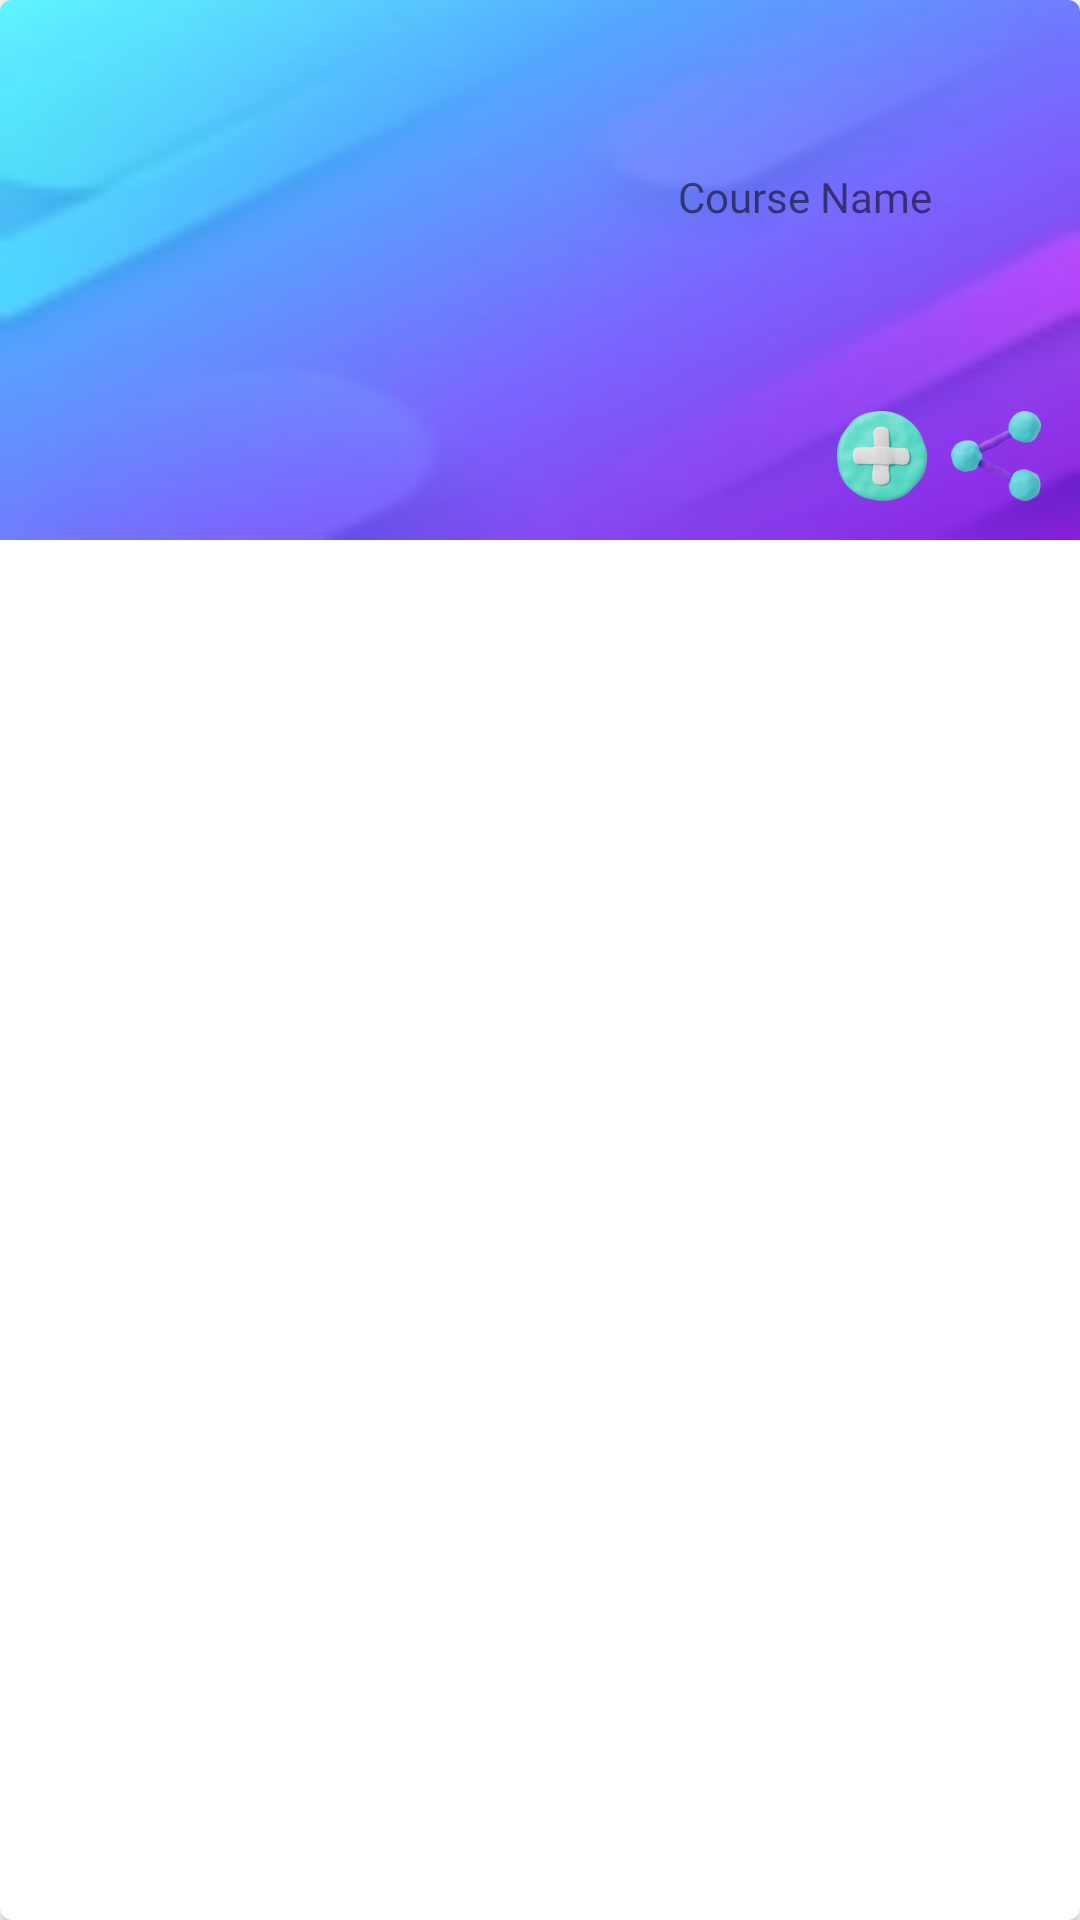

Reconstruct the res/layout file that produces this screen, plus the resources it refers to.
<!-- AndroidManifest.xml: application theme Theme.LaysAppUI -->
<!-- res/layout/lays_rv_item.xml -->
<?xml version="1.0" encoding="utf-8"?>
<androidx.cardview.widget.CardView xmlns:android="http://schemas.android.com/apk/res/android"
    xmlns:app="http://schemas.android.com/apk/res-auto"
    android:layout_width="match_parent"
    android:layout_height="wrap_content"
    android:layout_margin="5dp"
    android:elevation="8dp"
    app:cardCornerRadius="4dp">

    <LinearLayout
        android:layout_width="match_parent"
        android:layout_height="wrap_content"
        android:background="@drawable/card_bg"
        android:orientation="horizontal">

        <LinearLayout
            android:layout_width="match_parent"
            android:layout_height="180dp"
            android:orientation="horizontal">

            <ImageView
                android:id="@+id/imgLays"
                android:layout_width="0dp"
                android:layout_height="160dp"
                android:layout_weight="1"
                android:layout_gravity="center_vertical"
                android:src="@drawable/lays1" />

            <RelativeLayout
                android:layout_width="0dp"
                android:layout_height="match_parent"
                android:layout_margin="3dp"
                android:layout_weight="1"
                android:gravity="center">

                <TextView
                    android:id="@+id/txtLays"
                    android:layout_width="match_parent"
                    android:layout_height="wrap_content"
                    android:fontFamily="@font/game_of_squids"
                    android:gravity="center"
                    android:layout_marginTop="50dp"
                    android:padding="3dp"
                    android:text="Course Name"
                    android:textSize="14sp" />

                <ImageButton
                    android:id="@+id/imgBtnAdd"
                    android:layout_width="50dp"
                    android:layout_height="50dp"
                    android:layout_alignParentEnd="true"
                    android:layout_alignParentBottom="true"
                    android:layout_marginEnd="38dp"
                    android:background="@android:color/transparent"
                    android:padding="10dp"
                    android:scaleType="fitXY"
                    android:src="@drawable/add_icon" />

                <ImageButton
                    android:id="@+id/imgBtnShare"
                    android:layout_width="50dp"
                    android:layout_height="50dp"
                    android:layout_alignParentEnd="true"
                    android:layout_alignParentBottom="true"
                    android:background="@android:color/transparent"
                    android:padding="10dp"
                    android:scaleType="fitXY"
                    android:src="@drawable/share_icon" />

            </RelativeLayout>

        </LinearLayout>

    </LinearLayout>

</androidx.cardview.widget.CardView>
<!-- resources referenced by this layout -->
<resources>
  <!-- drawable add_icon: png bitmap (drawable-v24, 20501 bytes) -->
  <!-- drawable card_bg: jpg bitmap (drawable-v24, 3240 bytes) -->
  <!-- drawable share_icon: png bitmap (drawable-v24, 17840 bytes) -->
  <style name="Theme.LaysAppUI" parent="Theme.MaterialComponents.DayNight.NoActionBar">
          
          <item name="colorPrimary">@color/purple_500</item>
          <item name="colorPrimaryVariant">@color/purple_700</item>
          <item name="colorOnPrimary">@color/white</item>
          
          <item name="colorSecondary">@color/teal_200</item>
          <item name="colorSecondaryVariant">@color/teal_700</item>
          <item name="colorOnSecondary">@color/black</item>
          
          <item name="android:statusBarColor" tools:targetApi="l">?attr/colorPrimaryVariant</item>
          
      </style>
  <color name="purple_500">#FF6200EE</color>
  <color name="purple_700">#FF3700B3</color>
  <color name="white">#FFFFFFFF</color>
  
      //lays txt color
  <color name="teal_200">#FF03DAC5</color>
  <color name="teal_700">#FF018786</color>
  <color name="black">#FF000000</color>
</resources>
